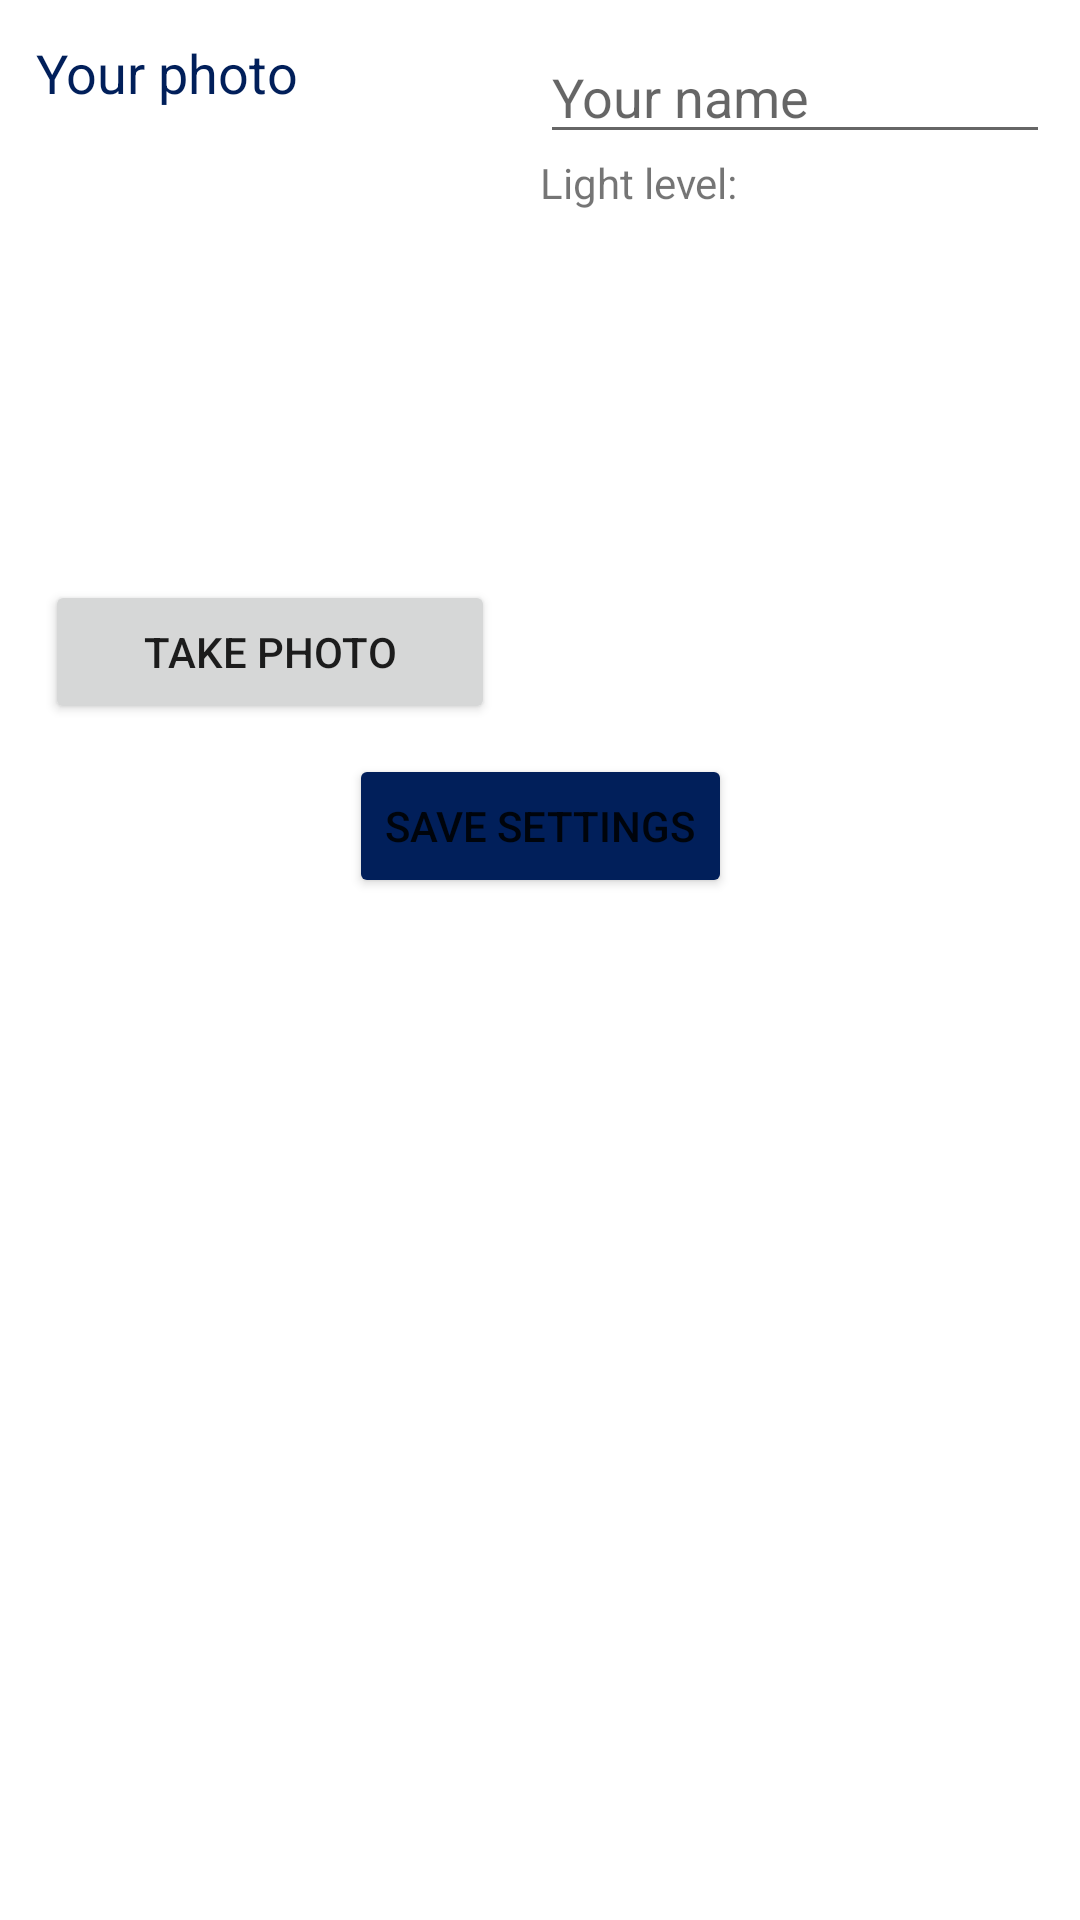

The Android layout XML behind this screen, and the referenced resources:
<!-- AndroidManifest.xml: application theme Theme.BaseProject -->
<!-- res/layout/activity_settings.xml -->
<?xml version="1.0" encoding="utf-8"?>
<androidx.constraintlayout.widget.ConstraintLayout xmlns:android="http://schemas.android.com/apk/res/android"
    xmlns:app="http://schemas.android.com/apk/res-auto"
    xmlns:tools="http://schemas.android.com/tools"
    android:layout_width="match_parent"
    android:layout_height="match_parent"
    android:padding="10dp"
    tools:context=".SettingsActivity">

    <LinearLayout
        android:id="@+id/settings_layout"
        android:layout_width="match_parent"
        android:layout_height="wrap_content"
        android:baselineAligned="false"
        android:orientation="horizontal"
        android:weightSum="2"
        app:layout_constraintEnd_toEndOf="parent"
        app:layout_constraintStart_toStartOf="parent"
        app:layout_constraintTop_toTopOf="parent">

        <LinearLayout
            android:layout_width="0dp"
            android:layout_height="wrap_content"
            android:layout_weight="1"
            android:orientation="vertical">

            <TextView
                style="@style/mainTextView"
                android:layout_width="wrap_content"
                android:layout_height="wrap_content"
                android:text="@string/your_photo" />

            <ImageView
                android:id="@+id/profile_pic"
                android:layout_width="150dp"
                android:layout_height="150dp"
                android:src="@drawable/ic_launcher_background" />

            <Button
                android:id="@+id/take_photo_button"
                style="@style/mainButton"
                android:layout_width="150dp"
                android:layout_height="wrap_content"
                android:text="@string/take_photo" />
        </LinearLayout>

        <LinearLayout
            android:layout_width="0dp"
            android:layout_height="wrap_content"
            android:layout_weight="1"
            android:orientation="vertical">

            <EditText
                android:inputType="text"
                android:id="@+id/user_name"
                android:layout_width="match_parent"
                android:layout_height="wrap_content"
                android:hint="@string/your_name"
                android:autofillHints="name"/>

            <TextView
                android:layout_width="wrap_content"
                android:layout_height="wrap_content"
                android:text="@string/light_level" />

            <TextView
                android:id="@+id/light_sensor_text"
                android:layout_width="wrap_content"
                android:layout_height="wrap_content" />
        </LinearLayout>
    </LinearLayout>

    <Button
        android:id="@+id/save_settings_button"
        style="@style/secondaryButton"
        android:layout_width="wrap_content"
        android:layout_height="wrap_content"
        android:text="@string/save_settings"
        app:layout_constraintEnd_toEndOf="parent"
        app:layout_constraintStart_toStartOf="parent"
        app:layout_constraintTop_toBottomOf="@+id/settings_layout" />

    <ListView
        android:id="@+id/sensors_list"
        android:layout_width="wrap_content"
        android:layout_height="wrap_content"
        app:layout_constraintStart_toStartOf="parent"
        app:layout_constraintTop_toBottomOf="@+id/save_settings_button" />
</androidx.constraintlayout.widget.ConstraintLayout>
<!-- resources referenced by this layout -->
<resources>
  <string name="light_level">Light level:</string>
  <string name="save_settings">Save settings</string>
  <string name="take_photo">Take photo</string>
  <string name="your_name">Your name</string>
  <string name="your_photo">Your photo</string>
  <style name="mainButton">
          <item name="android:textSize">14sp</item>
          <item name="android:layout_margin">5dp</item>
      </style>
  <style name="mainTextView" parent="TextAppearance.AppCompat">
          <item name="android:textColor">@color/PrimaryVariant</item>
          <item name="android:layout_margin">2dp</item>
          <item name="android:textSize">18sp</item>
      </style>
  <style name="secondaryButton" parent="mainButton">
          <item name="backgroundTint">@color/PrimaryVariant</item>
      </style>
  <style name="Theme.BaseProject" parent="Theme.MaterialComponents.DayNight.DarkActionBar">
          
          <item name="colorPrimary">@color/Primary</item>
          <item name="colorPrimaryVariant">@color/PrimaryVariant</item>
          <item name="colorOnPrimary">@color/white</item>
          
          <item name="colorOnSecondary">@color/black</item>
          
          <item name="android:statusBarColor" tools:targetApi="l">?attr/colorPrimaryVariant</item>
          
      </style>
  <color name="PrimaryVariant">#011F5A</color>
  <color name="Primary">#003399</color>
  <color name="white">#FFFFFFFF</color>
  <color name="black">#FF000000</color>
</resources>
